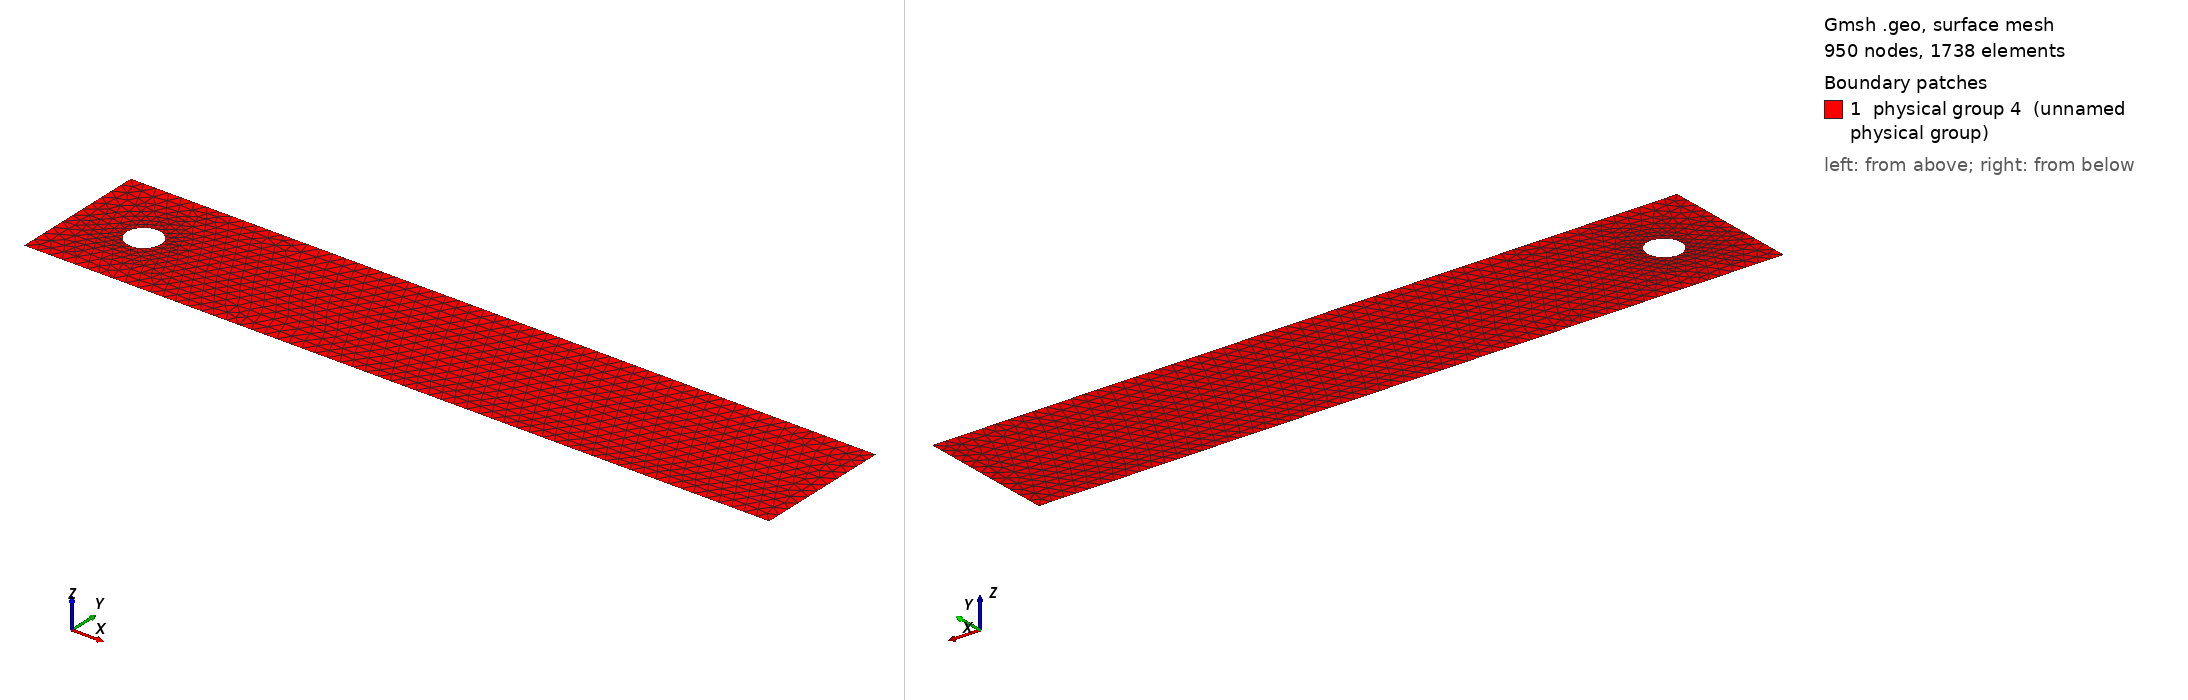

Gmsh geometry script, surface-meshed: 950 nodes, 1738 surface elements. Boundary patches (legend numbers): 1 physical group 4 (unnamed physical group). Left view from above one corner, right view from below the opposite corner. Legend entries are the model's physical surfaces. The drawing asked Gmsh for element sizes between 1% and 20% of the model's largest extent; the script's own settings can give other sizes.

=== Cylinder2D_normal copy.geo (drawn) ===
// Mesh size parameter
lc = 0.025; // Adjust this value to refine or coarsen the mesh
Printf("mesh2D: lc = %g", lc);

// Define the outer rectangle points
Point(1) = {0, 0, 0, 1.5 * lc};
Point(2) = {2.2, 0, 0, 1.5 * lc};
Point(3) = {2.2, 0.41, 0, 1.5 * lc};
Point(4) = {0, 0.41, 0, 1.5 * lc};

// Define the lines of the rectangle
Line(1) = {1,2};
Line(2) = {2,3};
Line(3) = {3,4};
Line(4) = {4,1};

// Define the circle (cylinder) points
Point(5) = {0.25, 0.20, 0, 0.65*lc};
Point(6) = {0.20, 0.25, 0, 0.65*lc};
Point(7) = {0.15, 0.20, 0, 0.65*lc};
Point(8) = {0.20, 0.15, 0, 0.65*lc};
Point(9) = {0.20, 0.20, 0, 0.65*lc};  // Center point of the circle
Point(10) = {1.0, 0.20, 0, 1.5*lc}; // Coarser mesh far from the cylinder
Point(11) = {2.0, 0.20, 0, 1.5*lc}; // Coarser mesh far from the cylinder

// Define circle arcs to form the cylinder boundary
Circle(5) = {5,9,6};
Circle(6) = {6,9,7};
Circle(7) = {7,9,8};
Circle(8) = {8,9,5};

// Create line loops for the outer boundary and the hole (cylinder)
Line Loop(1) = {1,2,3,4};       // Outer rectangle
Line Loop(2) = {5,6,7,8};       // Circle (cylinder)

// Define the plane surface with the cylinder as a hole
Plane Surface(1) = {1,2};

// Define physical groups for boundary conditions
Physical Line(0) = {4};         // Inlet
Physical Line(1) = {2};         // Outlet
Physical Line(2) = {1,3};       // Walls
Physical Line(3) = {5,6,7,8};   // Cylinder
Physical Surface(4) = {1};      // Fluid domain


// You can refine the mesh near the cylinder if needed
